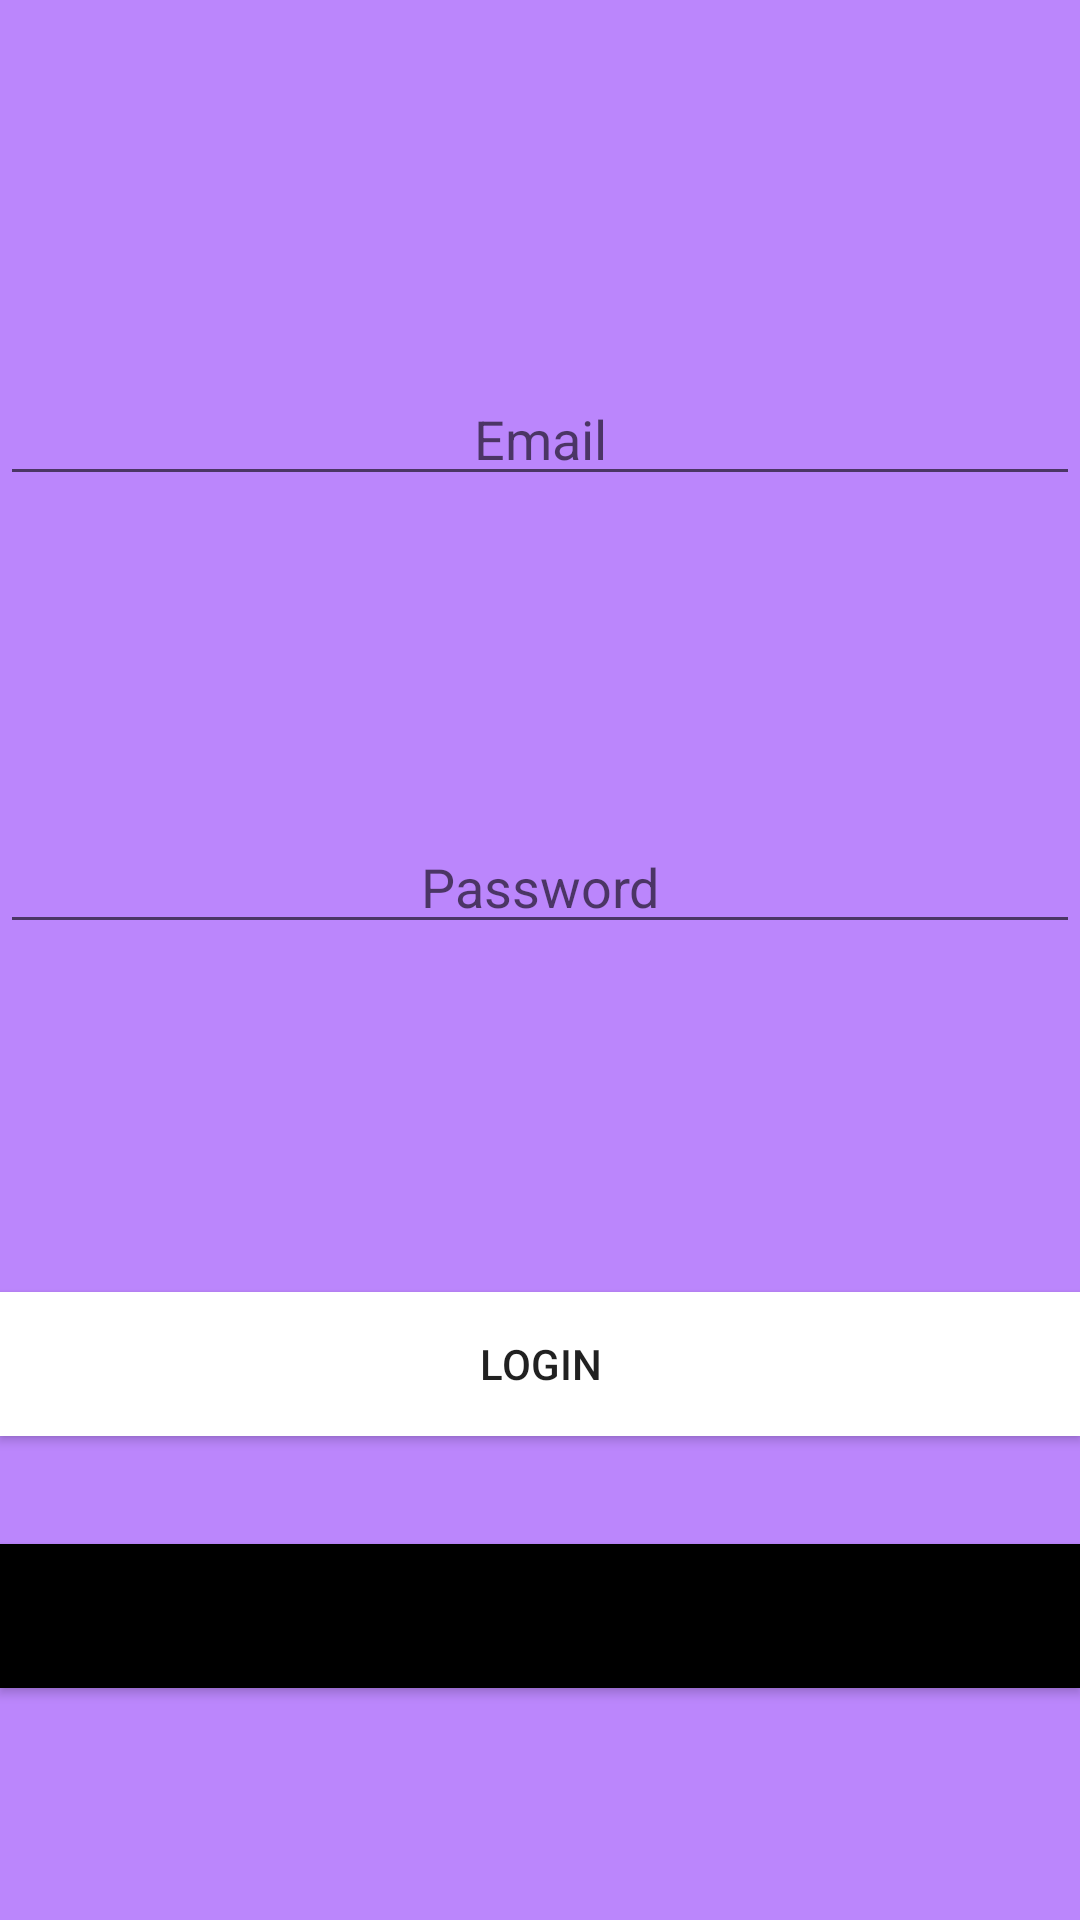

The Android layout XML behind this screen, and the referenced resources:
<!-- AndroidManifest.xml: application theme Theme.TrabajoPractico2Lab -->
<!-- res/layout/activity_main.xml -->
<?xml version="1.0" encoding="utf-8"?>
<androidx.constraintlayout.widget.ConstraintLayout xmlns:android="http://schemas.android.com/apk/res/android"
    xmlns:app="http://schemas.android.com/apk/res-auto"
    xmlns:tools="http://schemas.android.com/tools"
    android:layout_width="match_parent"
    android:layout_height="match_parent"
    android:background="@color/purple_200"
    tools:context=".UI.Login.MainActivity">


    <EditText
        android:id="@+id/etCorreo"
        android:layout_width="0dp"
        android:layout_height="wrap_content"
        android:layout_marginTop="124dp"
        android:ems="10"
        android:hint="Email"
        android:inputType="textPersonName"
        android:textAlignment="center"
        app:layout_constraintEnd_toEndOf="parent"
        app:layout_constraintHorizontal_bias="0.0"
        app:layout_constraintStart_toStartOf="parent"
        app:layout_constraintTop_toTopOf="parent" />

    <EditText
        android:id="@+id/etPassword"
        android:layout_width="0dp"
        android:layout_height="wrap_content"
        android:layout_marginTop="108dp"
        android:ems="10"
        android:hint="Password"
        android:inputType="textPersonName"
        android:textAlignment="center"
        app:layout_constraintEnd_toEndOf="parent"
        app:layout_constraintHorizontal_bias="0.0"
        app:layout_constraintStart_toStartOf="parent"
        app:layout_constraintTop_toBottomOf="@+id/etCorreo" />

    <Button
        android:id="@+id/btLogin"
        android:layout_width="0dp"
        android:layout_height="wrap_content"
        android:layout_marginTop="116dp"
        android:background="@color/black"
        android:backgroundTint="#FFFFFF"
        android:text="Login"
        app:layout_constraintEnd_toEndOf="parent"
        app:layout_constraintHorizontal_bias="0.0"
        app:layout_constraintStart_toStartOf="parent"
        app:layout_constraintTop_toBottomOf="@+id/etPassword"
        app:rippleColor="@color/black" />

    <Button
        android:id="@+id/btRegistrar"
        android:layout_width="0dp"
        android:layout_height="wrap_content"
        android:background="@color/black"
        android:text="Registrar"
        app:layout_constraintBottom_toBottomOf="parent"
        app:layout_constraintEnd_toEndOf="parent"
        app:layout_constraintHorizontal_bias="0.467"
        app:layout_constraintStart_toStartOf="parent"
        app:layout_constraintTop_toBottomOf="@+id/btLogin"
        app:layout_constraintVertical_bias="0.319"
        app:rippleColor="@color/black" />

    <TextView
        android:id="@+id/tvMensaje"
        android:layout_width="154dp"
        android:layout_height="56dp"
        android:text="¡¡Usuario o Password incorrecto!!"
        android:textAlignment="center"
        android:textAllCaps="true"
        android:textColor="@color/design_default_color_error"
        android:visibility="gone"
        app:layout_constraintBottom_toTopOf="@+id/btLogin"
        app:layout_constraintEnd_toEndOf="parent"
        app:layout_constraintStart_toStartOf="parent"
        app:layout_constraintTop_toBottomOf="@+id/etPassword" />

</androidx.constraintlayout.widget.ConstraintLayout>
<!-- resources referenced by this layout -->
<resources>
  <style name="Theme.TrabajoPractico2Lab" parent="Theme.MaterialComponents.DayNight.DarkActionBar">
          
          <item name="colorPrimary">@color/purple_500</item>
          <item name="colorPrimaryVariant">@color/purple_700</item>
          <item name="colorOnPrimary">@color/white</item>
          
          <item name="colorSecondary">@color/teal_200</item>
          <item name="colorSecondaryVariant">@color/teal_700</item>
          <item name="colorOnSecondary">@color/black</item>
          
          <item name="android:statusBarColor" tools:targetApi="l">?attr/colorPrimaryVariant</item>
          
      </style>
  <!-- not gathered from this repository: default colours our renderer supplied (Android Studio template values) -->
  <color name="purple_200">#FFBB86FC</color>
  <color name="purple_500">#FF6200EE</color>
  <color name="purple_700">#FF3700B3</color>
  <color name="teal_200">#FF03DAC5</color>
  <color name="teal_700">#FF018786</color>
  <color name="black">#FF000000</color>
  <color name="white">#FFFFFFFF</color>
</resources>
